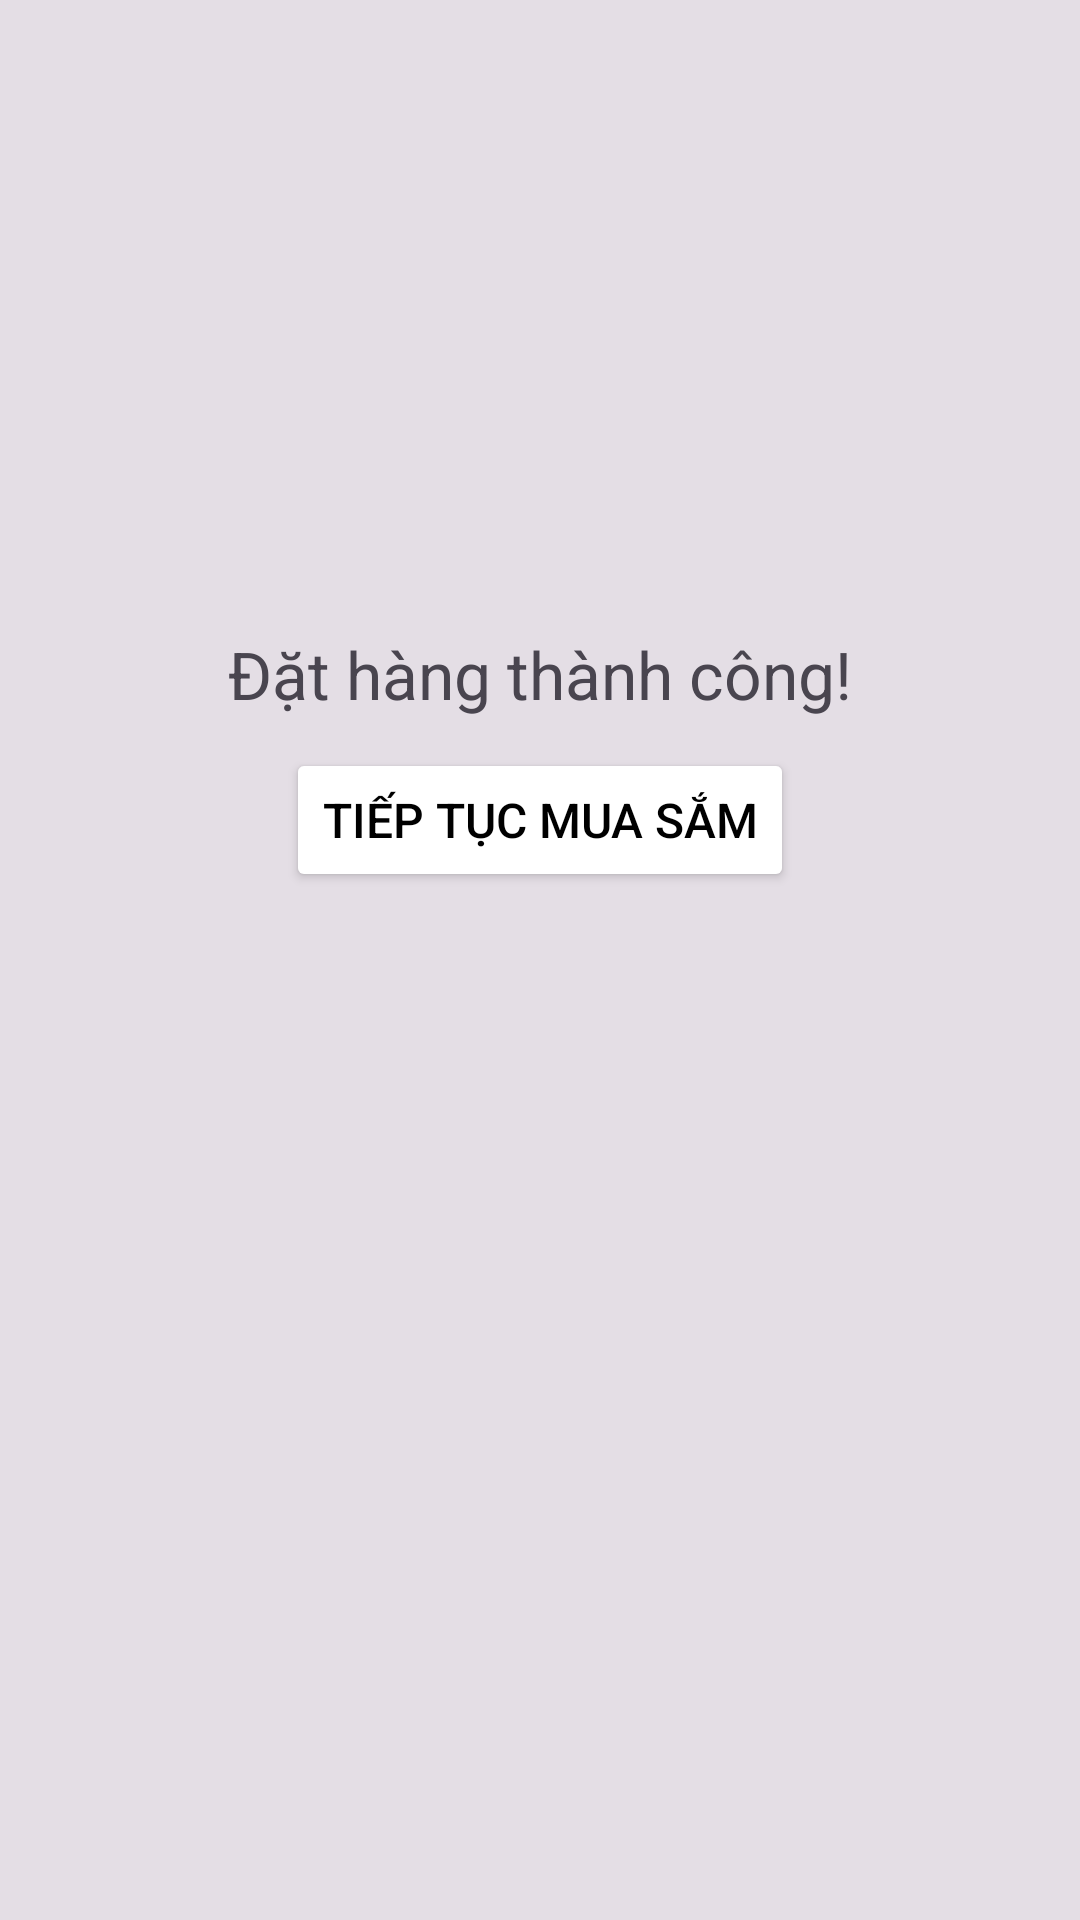

Android layout source for this screen:
<!-- AndroidManifest.xml: application theme Theme.ClothingStoreApp -->
<!-- res/layout/fragment_cart_success.xml -->
<?xml version="1.0" encoding="utf-8"?>

<FrameLayout xmlns:android="http://schemas.android.com/apk/res/android"
    xmlns:app="http://schemas.android.com/apk/res-auto"
    xmlns:tools="http://schemas.android.com/tools"
    android:layout_width="match_parent"
    android:layout_height="match_parent"
    android:background="#1A000000"
    tools:context=".fragment.fragmentOfCartBaseActivity.CartSuccessFragment">

    <LinearLayout
        android:layout_width="match_parent"
        android:layout_height="match_parent"
        android:orientation="vertical">

        <LinearLayout
            android:layout_width="match_parent"
            android:layout_height="wrap_content"
            android:layout_marginTop="70dp"
            android:gravity="center_horizontal"
            android:orientation="horizontal">

            <ImageView
                android:id="@+id/imageView2"
                android:layout_width="130dp"
                android:layout_height="130dp"
                app:srcCompat="@drawable/success"
                android:layout_marginBottom="10dp"/>
        </LinearLayout>

        <LinearLayout
            android:layout_width="match_parent"
            android:layout_height="wrap_content"
            android:orientation="vertical">

            <TextView
                android:id="@+id/textView2"
                android:layout_width="match_parent"
                android:layout_height="wrap_content"
                android:gravity="center"
                android:paddingLeft="20sp"
                android:paddingRight="20sp"
                android:paddingBottom="10sp"
                android:text="Đặt hàng thành công!"
                android:textSize="22sp" />

        </LinearLayout>

        <LinearLayout
            android:layout_width="match_parent"
            android:layout_height="match_parent"
            android:gravity="center_horizontal"
            android:orientation="vertical">

            <Button
                android:id="@+id/button_shopping"
                android:layout_width="wrap_content"
                android:layout_height="wrap_content"
                android:backgroundTint="#FFFFFF"
                android:gravity="center"
                android:text="TIẾP TỤC MUA SẮM"
                android:textColor="#000000"
                android:textSize="16sp" />
        </LinearLayout>
    </LinearLayout>

</FrameLayout>
<!-- resources referenced by this layout -->
<resources>
  <style name="Theme.ClothingStoreApp" parent="Base.Theme.ClothingStoreApp" />
  <style name="Base.Theme.ClothingStoreApp" parent="Theme.Material3.Light.NoActionBar">
          
          
          <item name="android:statusBarColor">@color/status_bar_color</item>
      </style>
  <color name="status_bar_color">#FD8638</color>
</resources>
